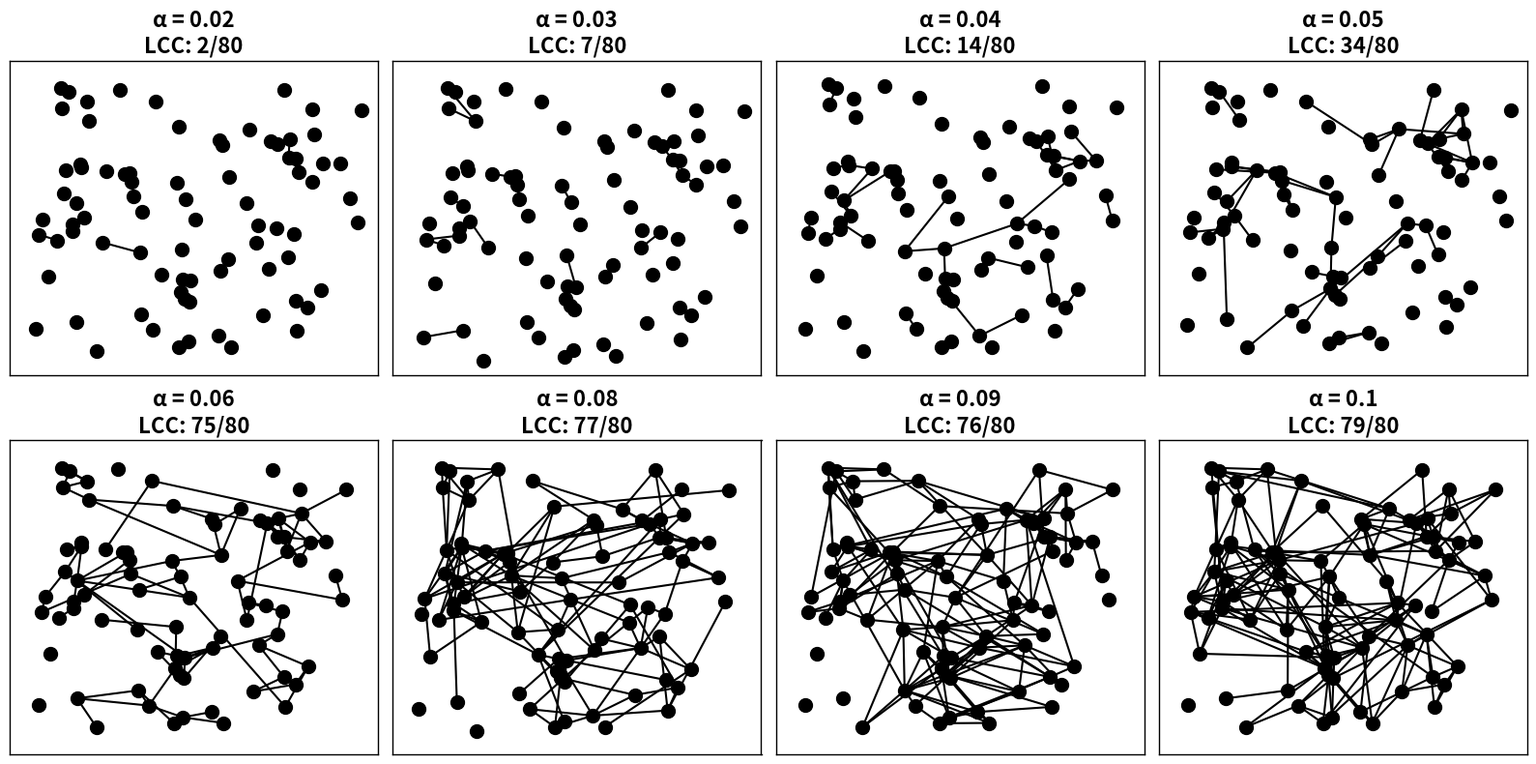

Recreate this plot in Python.
import networkx as nx
import matplotlib.pyplot as plt
import numpy as np
from io import BytesIO
import base64


def waxman_graph(n, alpha=0.5, beta=1.0, pos=None, rng=None):
    """
    Generate a Waxman graph on n nodes with edge probability:
         P(e_{ij}) = beta * exp( -d(i,j) / (alpha * L) )
    where d(i,j) is the Euclidean distance between nodes i and j,
    and L is the maximum distance among all node pairs.
    """
    if rng is None:
        rng = np.random.default_rng(42)
    if pos is None:
        pos = {i: rng.random(2) for i in range(n)}

    # Compute maximum distance L among nodes
    distances = []
    for i in range(n):
        for j in range(i + 1, n):
            d = np.linalg.norm(np.array(pos[i]) - np.array(pos[j]))
            distances.append(d)
    L = max(distances) if distances else 1

    G = nx.empty_graph(n)
    for i in range(n):
        for j in range(i + 1, n):
            d = np.linalg.norm(np.array(pos[i]) - np.array(pos[j]))
            prob = beta * np.exp(-d / (alpha * L))
            if rng.random() < prob:
                G.add_edge(i, j)
    return G


def waxman_vary_alpha(alphas, n=80, beta=1.0, node_size=100, seed=42):
    """
    Create a grid of subplots where each subplot shows a Waxman graph
    with n nodes (here fixed at 80) and a different alpha value.
    The title of each box displays the alpha value and the largest connected
    component (LCC) size over the total number of nodes.
    """
    num_plots = len(alphas)
    rows = 2
    cols = (num_plots + 1) // 2  # rounds up if needed
    fig, axes = plt.subplots(rows, cols, figsize=(cols * 4, rows * 4))
    axes = axes.flatten() if isinstance(axes, np.ndarray) else [axes]

    rng = np.random.default_rng(seed)
    # Compute fixed positions for all n nodes
    pos_full = {i: rng.random(2) for i in range(n)}

    for ax, alpha in zip(axes, alphas):
        pos = {i: pos_full[i] for i in range(n)}
        G = waxman_graph(n, alpha=alpha, beta=beta, pos=pos, rng=rng)

        # Draw edges and nodes (all in black)
        nx.draw_networkx_edges(G, pos, ax=ax, edge_color="black", width=1.5)
        nx.draw_networkx_nodes(
            G, pos, ax=ax, node_color="black", node_size=node_size, edgecolors="black"
        )

        # Compute size of the largest connected component (LCC)
        if G.number_of_edges() > 0:
            largest_cc = max(nx.connected_components(G), key=len)
            lcc_size = len(largest_cc)
        else:
            lcc_size = 1  # if no edges, each node is isolated

        ax.set_title(
            f"α = {alpha}\nLCC: {lcc_size}/{n}", fontsize=16, fontweight="bold"
        )
        ax.set_xticks([])
        ax.set_yticks([])
        for spine in ax.spines.values():
            spine.set_visible(True)
            spine.set_edgecolor("black")
            spine.set_linewidth(1)

    # Turn off any unused axes
    for j in range(len(alphas), len(axes)):
        axes[j].axis("off")

    plt.tight_layout()

    # Save the figure into an in-memory buffer and return a Base64 string
    buf = BytesIO()
    plt.savefig(buf, format="png", bbox_inches="tight")
    buf.seek(0)
    return base64.b64encode(buf.read()).decode("utf-8")


if __name__ == "__main__":
    # Example: vary alpha over 8 values
    alphas = [0.02, 0.03, 0.04, 0.05, 0.06, 0.08, 0.09, 0.1]
    img_data = waxman_vary_alpha(alphas, n=80, beta=1.0, node_size=100, seed=42)

    # Option 1: Save the image locally
    with open("waxman_vary_alpha.png", "wb") as f:
        f.write(base64.b64decode(img_data))

    # Option 2: Print the Base64 string (for embedding)
    print(img_data)
